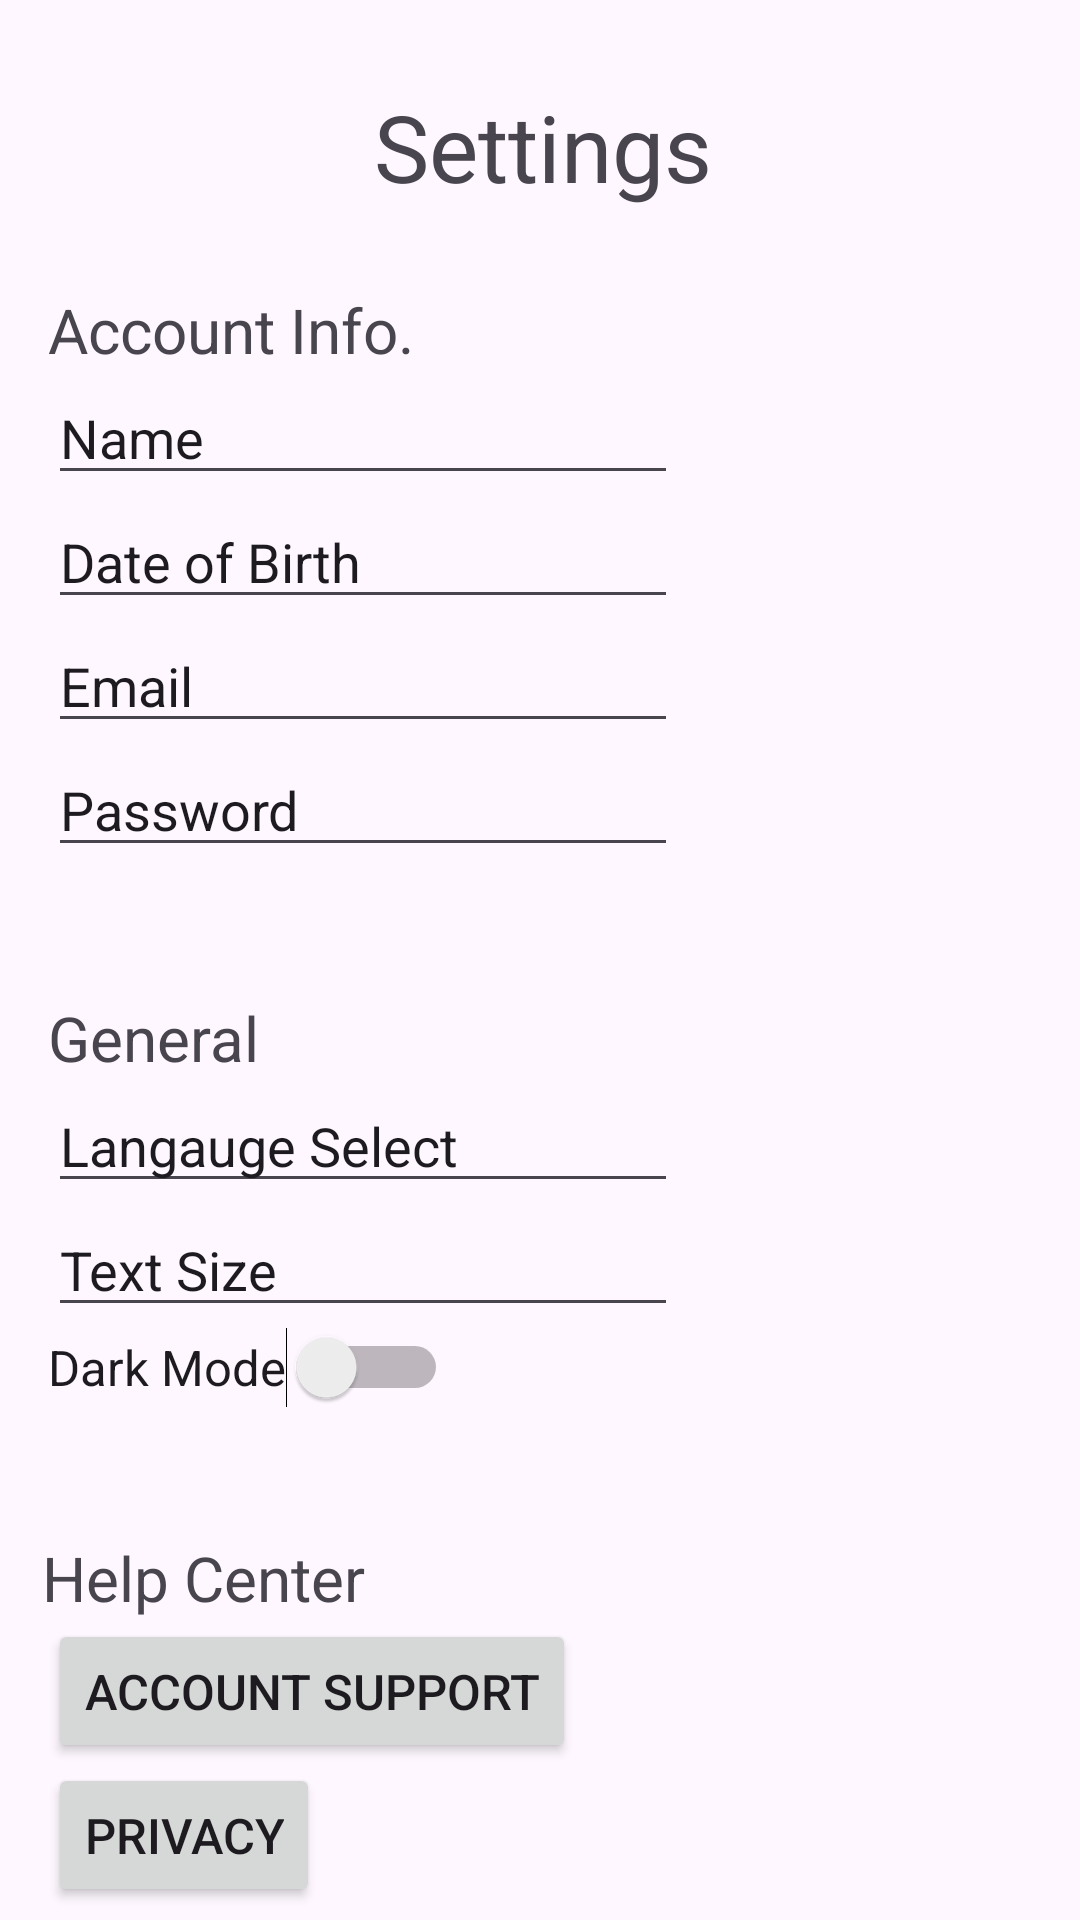

Android layout source for this screen:
<!-- AndroidManifest.xml: application theme Theme.LupusApp -->
<!-- res/layout/fragment_settings.xml -->
<?xml version="1.0" encoding="utf-8"?>
<androidx.constraintlayout.widget.ConstraintLayout
    xmlns:android="http://schemas.android.com/apk/res/android"
    xmlns:tools="http://schemas.android.com/tools"
    android:layout_width="match_parent"
    android:layout_height="match_parent"
    xmlns:app="http://schemas.android.com/apk/res-auto">

    <TextView
        android:id="@+id/Settings"
        android:layout_width="377dp"
        android:layout_height="51dp"
        android:layout_marginTop="28dp"
        android:text="Settings"
        android:textAlignment="center"
        android:textSize="15pt"
        app:layout_constraintEnd_toEndOf="parent"
        app:layout_constraintHorizontal_bias="0.47"
        app:layout_constraintStart_toStartOf="parent"
        app:layout_constraintTop_toTopOf="parent" />

    <TextView
        android:id="@+id/AccountInfo"
        android:layout_width="wrap_content"
        android:layout_height="wrap_content"
        android:layout_marginStart="16dp"
        android:layout_marginTop="96dp"
        android:text="Account Info."
        android:textSize="10pt"
        app:layout_constraintEnd_toEndOf="parent"
        app:layout_constraintHorizontal_bias="0.0"
        app:layout_constraintStart_toStartOf="parent"
        app:layout_constraintTop_toTopOf="parent" />

    <TextView
        android:id="@+id/General"
        android:layout_width="wrap_content"
        android:layout_height="wrap_content"
        android:layout_marginStart="16dp"
        android:layout_marginTop="332dp"
        android:text="General"
        android:textSize="10pt"
        app:layout_constraintEnd_toEndOf="parent"
        app:layout_constraintHorizontal_bias="0.0"
        app:layout_constraintStart_toStartOf="parent"
        app:layout_constraintTop_toTopOf="parent" />

    <EditText
        android:id="@+id/Name"
        android:layout_width="wrap_content"
        android:layout_height="wrap_content"
        android:layout_marginStart="16dp"
        android:ems="10"
        android:inputType="text"
        android:text="Name"
        app:layout_constraintStart_toStartOf="parent"
        app:layout_constraintTop_toBottomOf="@id/AccountInfo" />

    <EditText
        android:id="@+id/Email"
        android:layout_width="wrap_content"
        android:layout_height="wrap_content"
        android:layout_marginStart="16dp"
        android:ems="10"
        android:inputType="text"
        android:text="Email"
        app:layout_constraintStart_toStartOf="parent"
        app:layout_constraintTop_toBottomOf="@id/DateofBirth" />

    <EditText
        android:id="@+id/Password"
        android:layout_width="wrap_content"
        android:layout_height="wrap_content"
        android:layout_marginStart="16dp"
        android:ems="10"
        android:inputType="text"
        android:text="Password"
        app:layout_constraintStart_toStartOf="parent"
        app:layout_constraintTop_toBottomOf="@id/Email" />

    <Switch
        android:id="@+id/DarkMode"
        android:layout_width="wrap_content"
        android:layout_height="wrap_content"
        android:layout_marginStart="16dp"
        android:text="Dark Mode"
        android:textSize="8pt"
        app:layout_constraintStart_toStartOf="parent"
        app:layout_constraintTop_toBottomOf="@id/TextSize"
        tools:ignore="UseSwitchCompatOrMaterialXml" />

    <EditText
        android:id="@+id/Language"
        android:layout_width="wrap_content"
        android:layout_height="wrap_content"
        android:layout_marginStart="16dp"
        android:ems="10"
        android:inputType="text"
        android:text="Langauge Select"
        app:layout_constraintStart_toStartOf="parent"
        app:layout_constraintTop_toBottomOf="@id/General" />

    <Button
        android:id="@+id/AccountButton"
        android:layout_width="wrap_content"
        android:layout_height="wrap_content"
        android:layout_marginStart="16dp"
        android:text="Account Support"
        android:textSize="8pt"
        app:layout_constraintStart_toStartOf="parent"
        app:layout_constraintTop_toBottomOf="@id/Help"
        tools:layout_editor_absoluteY="467dp" />

    <Button
        android:id="@+id/PrivacyButton"
        android:layout_width="wrap_content"
        android:layout_height="wrap_content"
        android:layout_marginStart="16dp"
        android:text="Privacy"
        android:textSize="8pt"
        app:layout_constraintStart_toStartOf="parent"
        app:layout_constraintTop_toBottomOf="@id/AccountButton" />

    <Button
        android:id="@+id/TermsButton"
        android:layout_width="wrap_content"
        android:layout_height="wrap_content"
        android:layout_marginStart="16dp"
        android:text="Terms and Conditions"
        android:textSize="8pt"
        app:layout_constraintStart_toStartOf="parent"
        app:layout_constraintTop_toBottomOf="@id/PrivacyButton" />

    <EditText
        android:id="@+id/DateofBirth"
        android:layout_width="wrap_content"
        android:layout_height="wrap_content"
        android:layout_marginStart="16dp"
        android:ems="10"
        android:inputType="date"
        android:text="Date of Birth"
        app:layout_constraintStart_toStartOf="parent"
        app:layout_constraintTop_toBottomOf="@id/Name" />

    <TextView
        android:id="@+id/Help"
        android:layout_width="wrap_content"
        android:layout_height="wrap_content"
        android:layout_marginTop="512dp"
        android:text="Help Center"
        android:textSize="10pt"
        app:layout_constraintEnd_toEndOf="parent"
        app:layout_constraintHorizontal_bias="0.055"
        app:layout_constraintStart_toStartOf="parent"
        app:layout_constraintTop_toTopOf="parent" />

    <EditText
        android:id="@+id/TextSize"
        android:layout_width="wrap_content"
        android:layout_height="wrap_content"
        android:layout_marginStart="16dp"
        android:ems="10"
        android:inputType="numberDecimal"
        android:text="Text Size"
        app:layout_constraintStart_toStartOf="parent"
        app:layout_constraintTop_toBottomOf="@id/Language" />

</androidx.constraintlayout.widget.ConstraintLayout>
<!-- resources referenced by this layout -->
<resources>
  <style name="Theme.LupusApp" parent="Base.Theme.LupusApp" />
  <style name="Base.Theme.LupusApp" parent="Theme.Material3.DayNight.NoActionBar">
          
          
      </style>
</resources>
